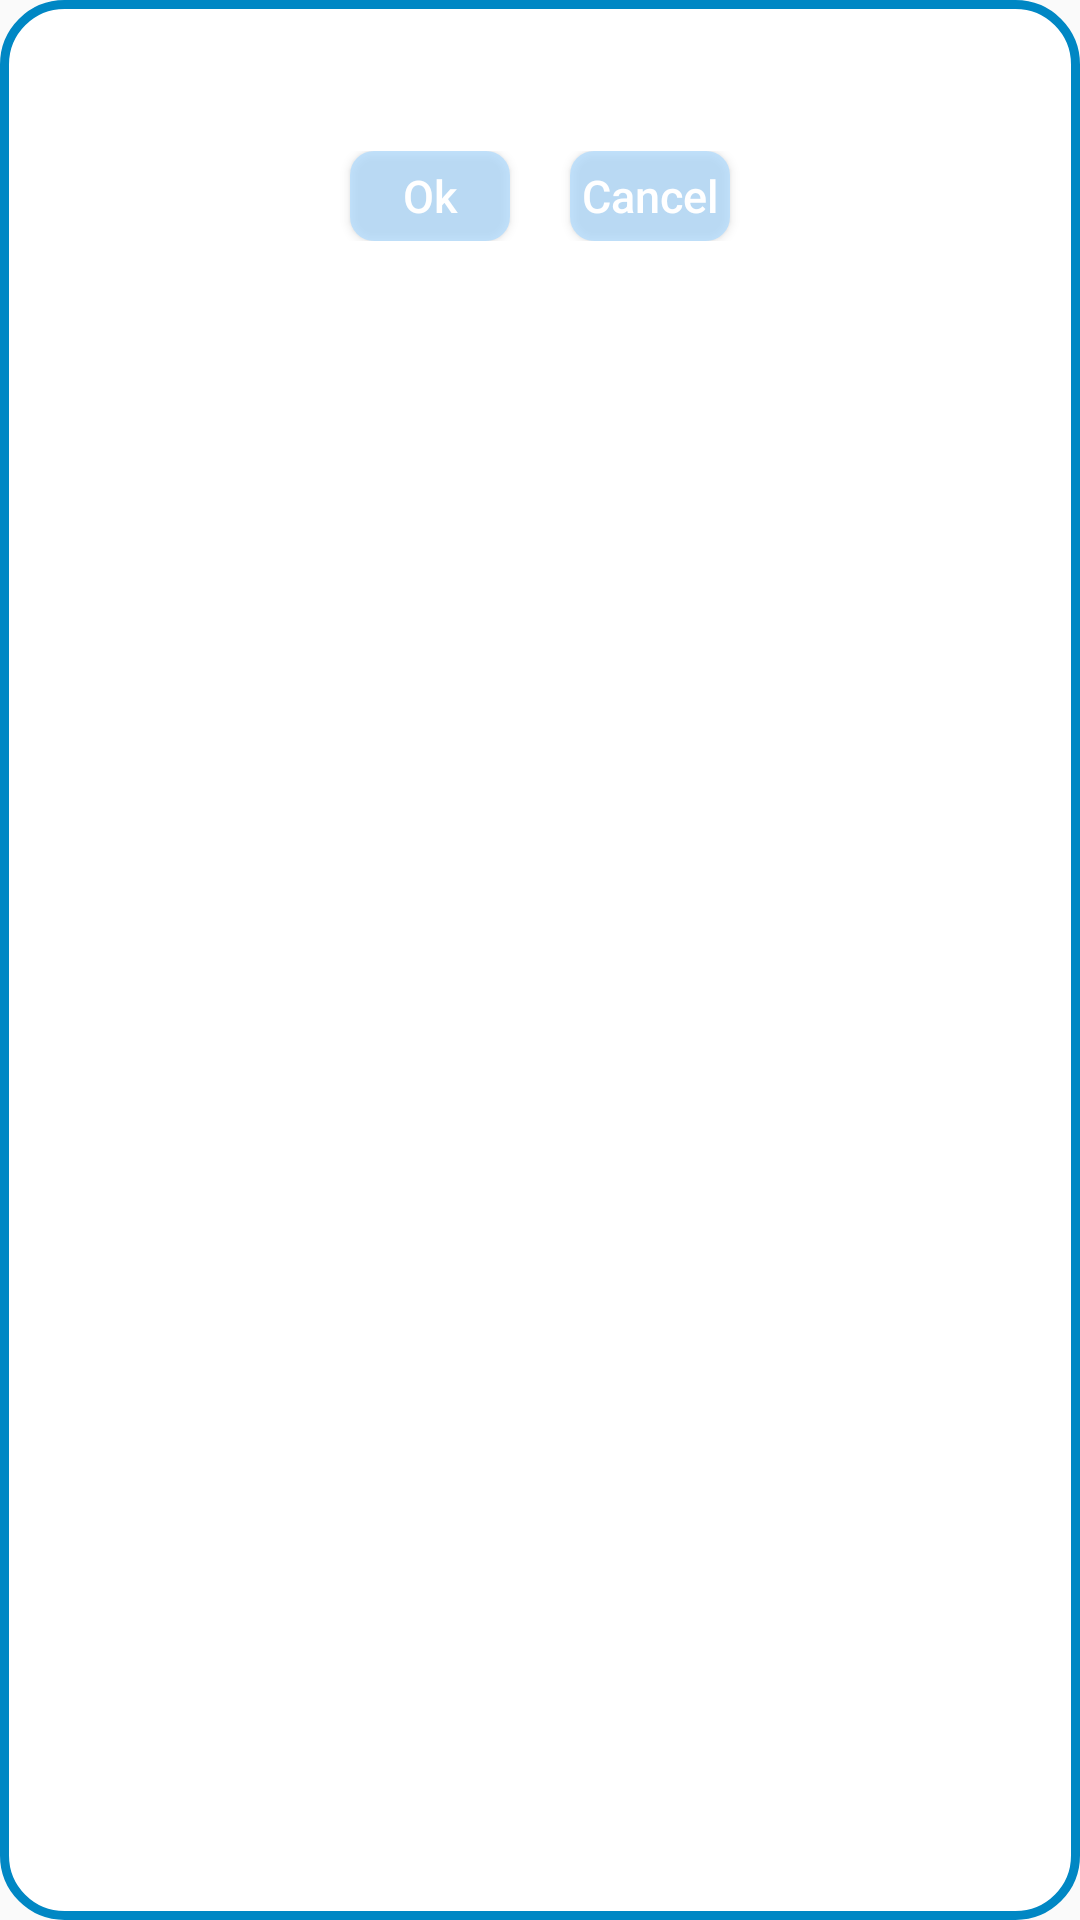

Layout XML and referenced resources for this Android screen:
<!-- AndroidManifest.xml: application theme AppTheme -->
<!-- res/layout/dialog.xml -->
<?xml version="1.0" encoding="utf-8"?>
<LinearLayout
    xmlns:android="http://schemas.android.com/apk/res/android"
    android:layout_width="wrap_content"
    android:layout_height="wrap_content"
    android:background="@drawable/background_dialog"
    android:padding="@dimen/space_10"
    android:orientation="vertical"
    android:minWidth="@dimen/space_280">

    <TextView
        android:id="@+id/dialog_description"
        android:layout_width="wrap_content"
        android:layout_height="wrap_content"
        android:textColor="@color/black"
        android:textSize="@dimen/text_18"/>

    <LinearLayout
        android:layout_width="wrap_content"
        android:layout_height="wrap_content"
        android:orientation="horizontal"
        android:layout_marginTop="@dimen/space_16"
        android:layout_gravity="center_horizontal">

        <Button
            android:id="@+id/button_dialog_ok"
            android:layout_width="@dimen/space_80"
            android:layout_height="@dimen/space_32"
            android:layout_marginHorizontal="10dp"
            android:background="@drawable/background_button"
            android:text="@string/action_dialog_ok"
            android:textSize="@dimen/text_15"
            android:textAllCaps="false"
            android:textColor="@color/white"/>

        <Button
            android:id="@+id/button_dialog_cancel"
            android:layout_width="@dimen/space_80"
            android:layout_height="@dimen/space_32"
            android:layout_marginHorizontal="10dp"
            android:background="@drawable/background_button"
            android:text="@string/action_dialog_cancel"
            android:textSize="@dimen/text_15"
            android:textAllCaps="false"
            android:textColor="@color/white"/>

    </LinearLayout>
</LinearLayout>
<!-- resources referenced by this layout -->
<resources>
  <color name="black">#000</color>
  <color name="white">#FFFFFF</color>
  <dimen name="space_10">10dp</dimen>
  <dimen name="space_16">16dp</dimen>
  <dimen name="space_280">
      186.67dp
    </dimen>
  <dimen name="space_32">
      20.0dp
    </dimen>
  <dimen name="space_80">
      53.33dp
    </dimen>
  <dimen name="text_15">15sp</dimen>
  <dimen name="text_18">18sp</dimen>
  <!-- drawable background_button (drawable) -->
  <?xml version="1.0" encoding="utf-8"?>
  <shape xmlns:android="http://schemas.android.com/apk/res/android">
      <solid android:color="@color/blue_70"/>
      <corners android:radius="@dimen/space_8"/>
  </shape>
  <!-- drawable background_dialog (drawable) -->
  <?xml version="1.0" encoding="utf-8"?>
  <shape xmlns:android="http://schemas.android.com/apk/res/android">
      <stroke
          android:color="@color/blue"
          android:width="@dimen/space_3"/>
      <corners
          android:radius="20dp"/>
      <solid
          android:color="@color/white"/>
  </shape>
  <string name="action_dialog_cancel">Cancel</string>
  <string name="action_dialog_ok">Ok</string>
  <style name="AppTheme" parent="Theme.AppCompat.Light.DarkActionBar">
          
          <item name="colorPrimary">@color/colorPrimary</item>
          <item name="colorPrimaryDark">@color/dark_20</item>
          <item name="colorAccent">@color/colorAccent</item>
      </style>
  <color name="blue_70">#B3ADDBFF</color>
  <dimen name="space_8">8dp</dimen>
  <color name="blue">#0087C4</color>
  <dimen name="space_3">3dp</dimen>
  <color name="colorPrimary">#004D70</color>
  <color name="dark_20">#33000000</color>
  <color name="colorAccent">#D81B60</color>
</resources>
